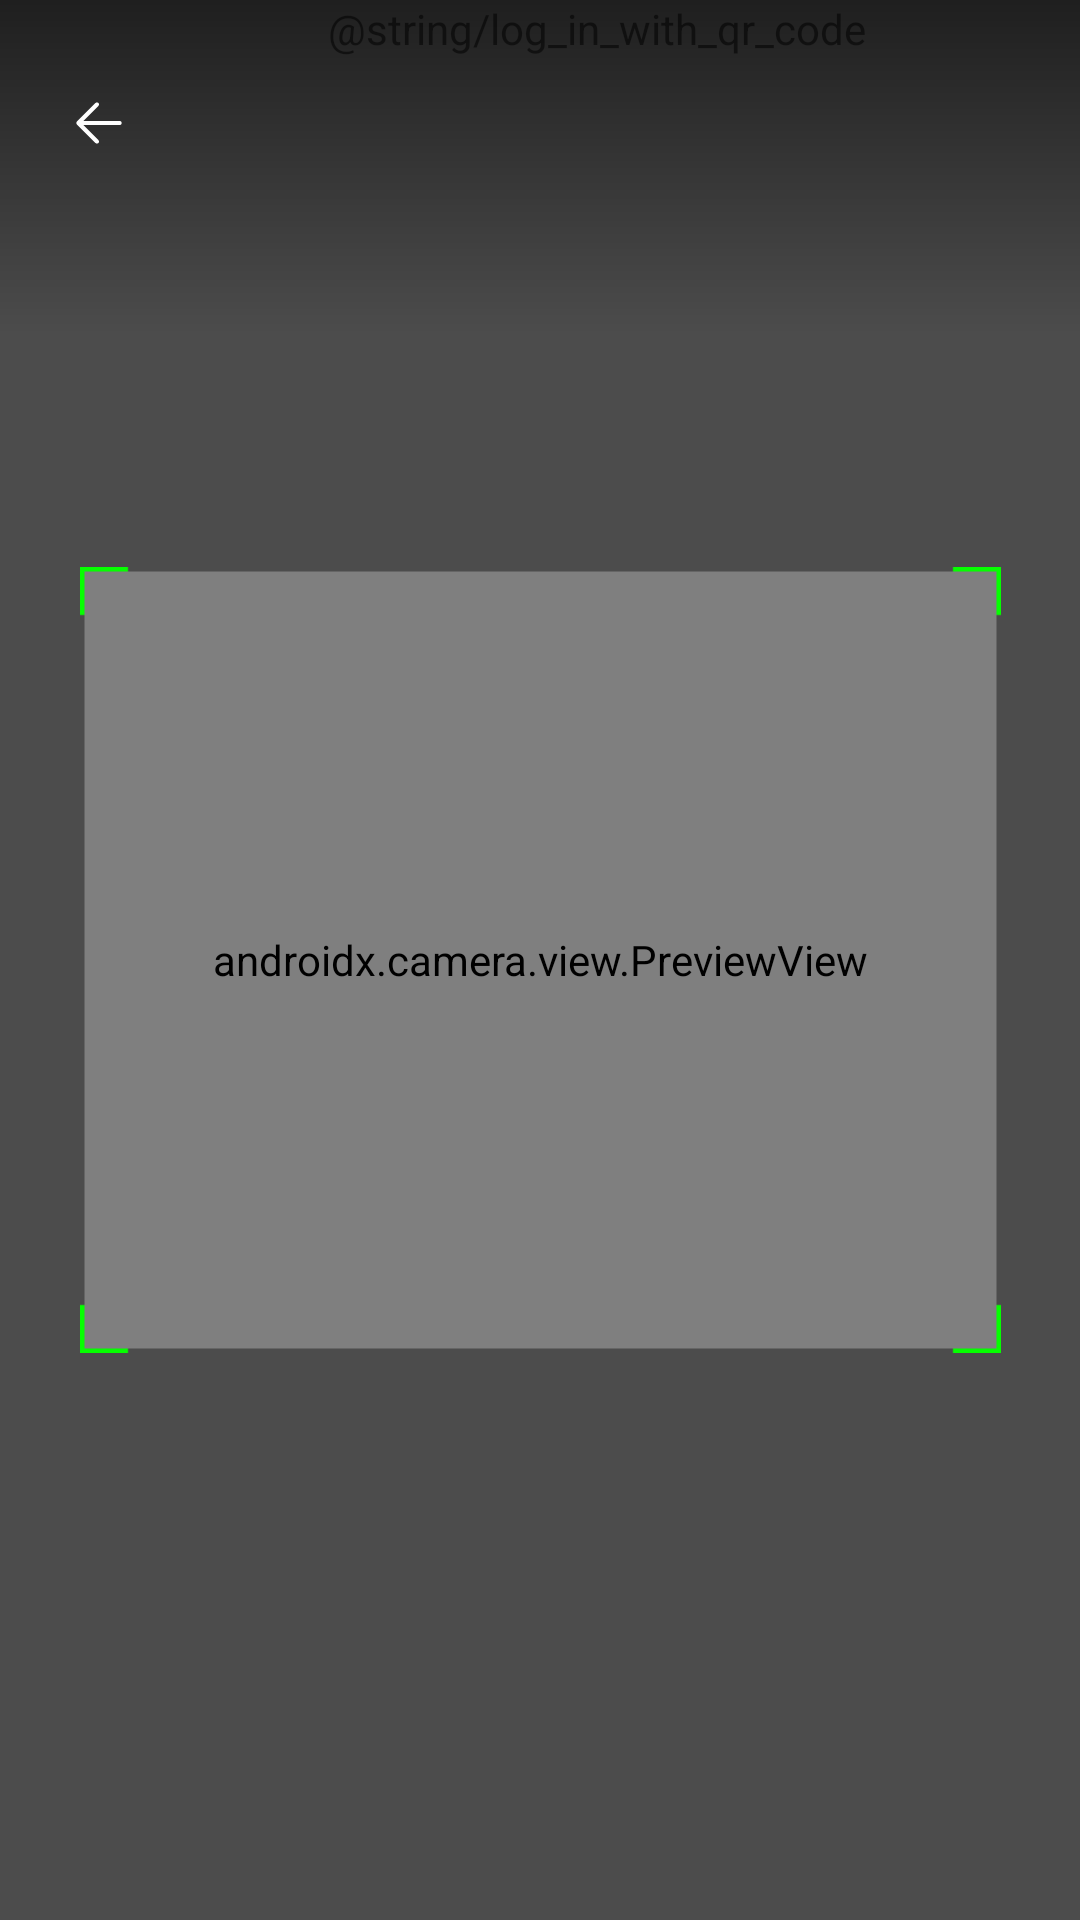

Layout XML and referenced resources for this Android screen:
<!-- AndroidManifest.xml: application theme Theme.StagesRealtimeCompose -->
<!-- res/layout/fragment_scanner.xml -->
<?xml version="1.0" encoding="utf-8"?>
<androidx.constraintlayout.widget.ConstraintLayout xmlns:android="http://schemas.android.com/apk/res/android"
    xmlns:app="http://schemas.android.com/apk/res-auto"
    android:layout_width="match_parent"
    android:layout_height="match_parent"
    xmlns:tools="http://schemas.android.com/tools">

    <androidx.camera.view.PreviewView
        android:id="@+id/preview_view"
        android:layout_width="match_parent"
        android:layout_height="match_parent"
        tools:background="@drawable/bg_audio_stage"/>

    <androidx.constraintlayout.widget.ConstraintLayout
        android:layout_width="match_parent"
        android:layout_height="match_parent">

        <View
            android:layout_width="match_parent"
            android:layout_height="0dp"
            android:background="@color/black_40"
            app:layout_constraintTop_toTopOf="parent"
            app:layout_constraintBottom_toTopOf="@id/overlay_mask" />

        <View
            android:layout_width="match_parent"
            android:layout_height="0dp"
            android:background="@color/black_40"
            app:layout_constraintBottom_toBottomOf="parent"
            app:layout_constraintTop_toBottomOf="@id/overlay_mask" />

        <View
            android:layout_width="0dp"
            android:layout_height="0dp"
            android:background="@color/black_40"
            app:layout_constraintStart_toStartOf="parent"
            app:layout_constraintEnd_toStartOf="@id/overlay_mask"
            app:layout_constraintTop_toTopOf="@id/overlay_mask"
            app:layout_constraintBottom_toBottomOf="@id/overlay_mask" />

        <View
            android:layout_width="0dp"
            android:layout_height="0dp"
            android:background="@color/black_40"
            app:layout_constraintStart_toEndOf="@id/overlay_mask"
            app:layout_constraintTop_toTopOf="@id/overlay_mask"
            app:layout_constraintEnd_toEndOf="parent"
            app:layout_constraintBottom_toBottomOf="@id/overlay_mask" />

        <View
            android:id="@+id/overlay_mask"
            android:layout_width="307dp"
            android:layout_height="262dp"
            android:background="@drawable/overlay"
            app:layout_constraintStart_toStartOf="parent"
            app:layout_constraintTop_toTopOf="parent"
            app:layout_constraintEnd_toEndOf="parent"
            app:layout_constraintBottom_toBottomOf="parent" />

    </androidx.constraintlayout.widget.ConstraintLayout>

    <View
        android:layout_width="match_parent"
        android:layout_height="@dimen/height_gradient_down"
        android:background="@drawable/bg_gradient_transparent_down"
        app:layout_constraintTop_toTopOf="parent" />

    <ImageView
        android:id="@+id/back_button"
        android:layout_width="@dimen/size_normal"
        android:layout_height="@dimen/size_normal"
        android:layout_marginStart="@dimen/margin_normal"
        android:layout_marginTop="@dimen/margin_large"
        android:background="@drawable/bg_button_round_mask"
        android:contentDescription="@string/refresh_username"
        android:padding="@dimen/padding_small"
        android:src="@drawable/ic_back"
        android:translationZ="100dp"
        app:layout_constraintStart_toStartOf="parent"
        app:layout_constraintTop_toTopOf="parent" />

    <TextView
        android:id="@+id/audio_stage_title"
        style="@style/TextStyle.StageMode"
        android:layout_width="wrap_content"
        android:layout_height="@dimen/size_normal"
        android:layout_marginEnd="@dimen/margin_medium"
        android:text="@string/log_in_with_qr_code"
        app:layout_constraintEnd_toEndOf="parent"
        app:layout_constraintStart_toEndOf="@id/back_button"
        app:layout_constraintTop_toTopOf="parent" />

    <include
        android:id="@+id/loading_view"
        layout="@layout/view_loading"
        android:visibility="gone"
        android:layout_width="match_parent"
        android:layout_height="match_parent" />

</androidx.constraintlayout.widget.ConstraintLayout>
<!-- res/layout/view_loading.xml (included above) -->
<?xml version="1.0" encoding="utf-8"?>
<FrameLayout
    xmlns:android="http://schemas.android.com/apk/res/android"
    android:layout_width="match_parent"
    android:layout_height="match_parent"
    android:background="@color/black_80"
    android:translationZ="200dp"
    android:clickable="true"
    android:focusable="true">

    <ProgressBar
        android:layout_width="@dimen/size_normal"
        android:layout_height="@dimen/size_normal"
        android:layout_gravity="center"
        android:indeterminateDrawable="@drawable/bg_progress_bar" />

</FrameLayout>
<!-- resources referenced by this layout -->
<resources>
  <color name="black_40">#66000000</color>
  <color name="black_80">#CC2B2B2B</color>
  <dimen name="height_gradient_down">112dp</dimen>
  <dimen name="margin_large">20dp</dimen>
  <dimen name="margin_medium">16dp</dimen>
  <dimen name="margin_normal">12dp</dimen>
  <dimen name="padding_small">10dp</dimen>
  <dimen name="size_normal">42dp</dimen>
  <!-- drawable bg_audio_stage: png bitmap (drawable, 896822 bytes) -->
  <!-- drawable bg_button_round_mask (drawable) -->
  <?xml version="1.0" encoding="utf-8"?>
  <ripple xmlns:android="http://schemas.android.com/apk/res/android"
      android:color="@color/orange">
      <item android:id="@android:id/mask">
          <shape android:shape="oval">
              <solid android:color="@color/black_light"/>
          </shape>
      </item>
  </ripple>
  <!-- drawable bg_gradient_transparent_down (drawable) -->
  <?xml version="1.0" encoding="utf-8"?>
  <shape xmlns:android="http://schemas.android.com/apk/res/android" android:shape="rectangle">
      <gradient
          android:startColor="@color/transparent_60"
          android:endColor="@color/transparent"
          android:angle="270" />
  </shape>
  <!-- drawable bg_progress_bar (drawable) -->
  <?xml version="1.0" encoding="utf-8"?>
  <rotate xmlns:android="http://schemas.android.com/apk/res/android"
      android:duration="5000"
      android:fromDegrees="0"
      android:interpolator="@android:anim/linear_interpolator"
      android:pivotX="50%"
      android:pivotY="50%"
      android:repeatCount="infinite"
      android:startOffset="0"
      android:toDegrees="360">
  
      <shape
          android:innerRadiusRatio="2.6"
          android:shape="ring"
          android:thicknessRatio="10"
          android:useLevel="false">
          <size
              android:width="100dp"
              android:height="100dp" />
  
          <gradient
              android:centerColor="#B3777777"
              android:centerY="0.50"
              android:endColor="@color/orange"
              android:startColor="#00777777"
              android:type="sweep"
              android:useLevel="false" />
      </shape>
  
  </rotate>
  <!-- drawable ic_back (drawable) -->
  <vector xmlns:android="http://schemas.android.com/apk/res/android"
      android:width="24dp"
      android:height="24dp"
      android:viewportWidth="24"
      android:viewportHeight="24">
    <path
        android:pathData="M20.25,12C20.25,12.414 19.914,12.75 19.5,12.75L6.311,12.75L11.78,18.22C12.073,18.513 12.073,18.987 11.78,19.28C11.487,19.573 11.013,19.573 10.72,19.28L3.97,12.53C3.677,12.237 3.677,11.763 3.97,11.47L10.72,4.72C11.013,4.427 11.487,4.427 11.78,4.72C12.073,5.013 12.073,5.487 11.78,5.78L6.311,11.25L19.5,11.25C19.914,11.25 20.25,11.586 20.25,12Z"
        android:fillColor="#ffffff"
        android:fillType="evenOdd"/>
  </vector>
  <style name="Theme.StagesRealtimeCompose" parent="android:Theme.Material.Light.NoActionBar">
          <item name="android:windowBackground">@color/black</item>
          <item name="android:statusBarColor">#00000000</item>
      </style>
  <color name="orange">#FC8F24</color>
  <color name="black_light">#303030</color>
  <color name="transparent_60">#99000000</color>
  <color name="transparent">#00000000</color>
  <color name="black">#000000</color>
</resources>
